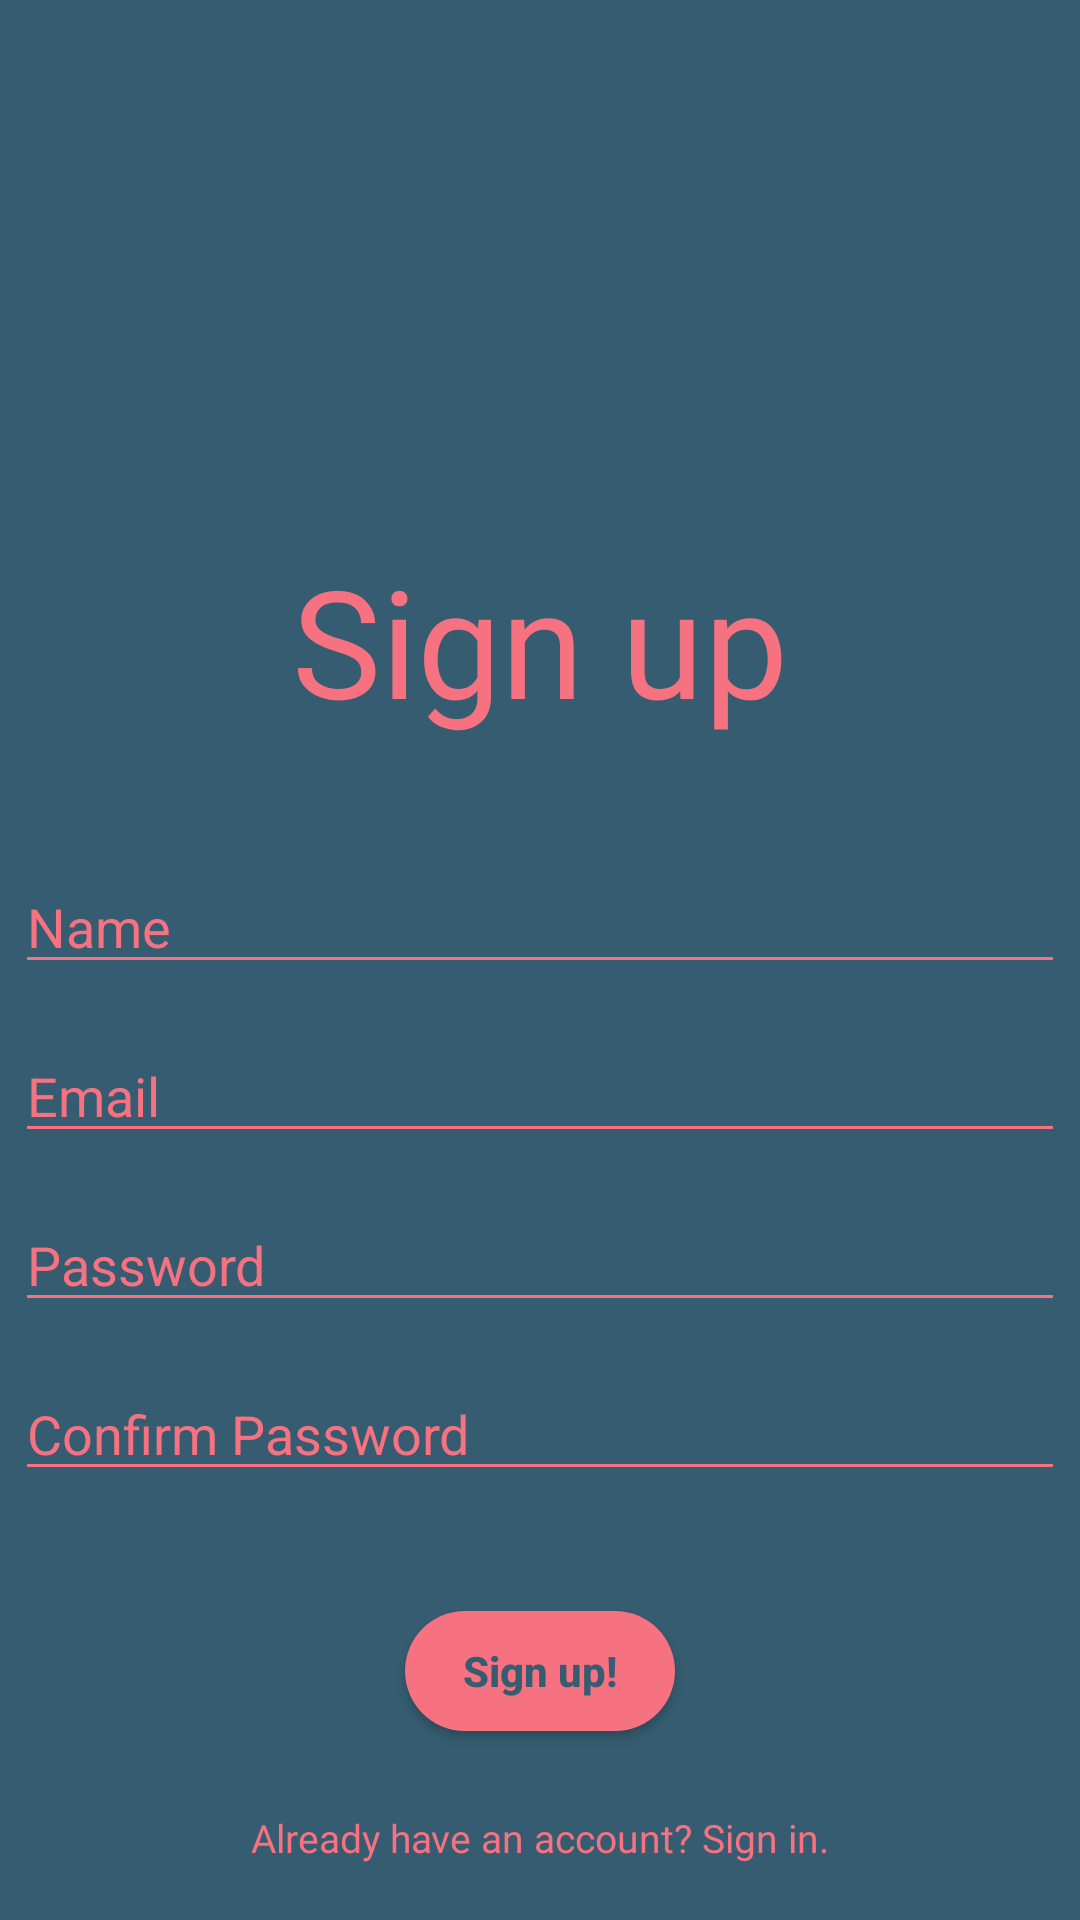

This screen was rendered from an Android layout file. Write that file and the resources it references.
<!-- AndroidManifest.xml: application theme Theme.NotesApp -->
<!-- res/layout/activity_sign_up.xml -->
<?xml version="1.0" encoding="utf-8"?>
<androidx.constraintlayout.widget.ConstraintLayout xmlns:android="http://schemas.android.com/apk/res/android"
    xmlns:app="http://schemas.android.com/apk/res-auto"
    xmlns:tools="http://schemas.android.com/tools"
    android:layout_width="match_parent"
    android:layout_height="match_parent"
    tools:context=".MainActivity">

    <ImageView
        android:id="@+id/imageView"
        android:layout_width="match_parent"
        android:layout_height="match_parent"
        android:background="@color/ocean"
        android:scaleType="centerCrop"
        app:layout_constraintBottom_toBottomOf="parent"
        app:layout_constraintEnd_toEndOf="parent"
        app:layout_constraintHorizontal_bias="0.0"
        app:layout_constraintStart_toStartOf="parent"
        app:layout_constraintTop_toTopOf="parent"
        app:layout_constraintVertical_bias="0.0" />

    <TextView
        android:id="@+id/logo"
        android:layout_width="wrap_content"
        android:layout_height="wrap_content"
        android:layout_marginTop="180dp"
        android:fontFamily="@font/avenirnext_bold"
        android:gravity="center_horizontal"
        android:text="Sign up"
        android:textColor="@color/peach"
        android:textSize="50dp"
        app:layout_constraintBottom_toBottomOf="parent"
        app:layout_constraintEnd_toEndOf="parent"
        app:layout_constraintStart_toStartOf="@+id/imageView"
        app:layout_constraintTop_toTopOf="@+id/imageView"
        app:layout_constraintVertical_bias="0.0"></TextView>

    <Button
        android:id="@+id/sign_up"
        android:layout_width="90dp"
        android:layout_height="40dp"
        android:layout_marginTop="40dp"
        android:background="@drawable/rounded_btn"
        android:gravity="center"
        android:text="Sign up!"
        android:textAllCaps="false"
        android:textColor="@color/ocean"
        android:textStyle="bold"
        app:layout_constraintBottom_toBottomOf="parent"
        app:layout_constraintEnd_toEndOf="@+id/cnfpassword"
        app:layout_constraintStart_toStartOf="@+id/cnfpassword"
        app:layout_constraintTop_toBottomOf="@+id/cnfpassword"
        app:layout_constraintVertical_bias="0.0">

    </Button>

    <TextView
        android:id="@+id/already"
        android:layout_width="wrap_content"
        android:layout_height="wrap_content"
        android:fontFamily="@font/avenirnext_regular"
        android:gravity="center_horizontal"
        android:text="Already have an account? Sign in."
        android:textColor="@color/peach"
        android:textSize="13dp"
        app:layout_constraintBottom_toBottomOf="@+id/imageView"
        app:layout_constraintEnd_toEndOf="parent"
        app:layout_constraintStart_toStartOf="parent"
        app:layout_constraintTop_toTopOf="parent"
        app:layout_constraintVertical_bias="0.97">

    </TextView>

    <EditText
        android:id="@+id/name"
        android:layout_width="350dp"
        android:layout_height="wrap_content"
        android:layout_marginTop="40dp"
        android:layout_marginStart="30dp"
        android:backgroundTint="@color/peach"
        android:textColor="@color/peach"
        android:textColorHint="@color/peach"
        android:layout_marginEnd="30dp"
        android:ems="10"
        android:inputType="textPersonName"
        android:hint="Name"
        app:layout_constraintBottom_toBottomOf="parent"
        app:layout_constraintEnd_toEndOf="@+id/logo"
        app:layout_constraintStart_toStartOf="@+id/logo"
        app:layout_constraintTop_toBottomOf="@+id/logo"
        app:layout_constraintVertical_bias="0.0" />

    <EditText
        android:id="@+id/email"
        android:layout_width="350dp"
        android:hint="Email"
        android:layout_height="wrap_content"
        android:layout_marginTop="15dp"
        android:layout_marginStart="30dp"
        android:layout_marginEnd="30dp"
        android:ems="10"
        android:backgroundTint="@color/peach"
        android:textColor="@color/peach"
        android:textColorHint="@color/peach"
        android:inputType="textEmailAddress"
        app:layout_constraintBottom_toBottomOf="parent"
        app:layout_constraintEnd_toEndOf="@+id/name"
        app:layout_constraintStart_toStartOf="@+id/name"
        app:layout_constraintTop_toBottomOf="@+id/name"
        app:layout_constraintVertical_bias="0.0" />

    <EditText
        android:id="@+id/password"
        android:layout_width="350dp"
        android:layout_height="wrap_content"
        android:layout_marginTop="15dp"
        android:ems="10"
        android:layout_marginStart="30dp"
        android:hint="Password"
        android:layout_marginEnd="30dp"
        android:inputType="textPassword"
        android:backgroundTint="@color/peach"
        android:textColor="@color/peach"
        android:textColorHint="@color/peach"
        app:layout_constraintBottom_toBottomOf="parent"
        app:layout_constraintEnd_toEndOf="@+id/email"
        app:layout_constraintStart_toStartOf="@+id/email"
        app:layout_constraintTop_toBottomOf="@+id/email"
        app:layout_constraintVertical_bias="0.0" />

    <EditText
        android:id="@+id/cnfpassword"
        android:layout_width="350dp"
        android:layout_height="wrap_content"
        android:layout_marginStart="30dp"
        android:layout_marginTop="15dp"
        android:layout_marginEnd="30dp"
        android:ems="10"
        android:hint="Confirm Password"
        android:backgroundTint="@color/peach"
        android:textColor="@color/peach"
        android:textColorHint="@color/peach"
        android:inputType="textPassword"
        app:layout_constraintBottom_toBottomOf="parent"
        app:layout_constraintEnd_toEndOf="@+id/password"
        app:layout_constraintStart_toStartOf="@+id/password"
        app:layout_constraintTop_toBottomOf="@+id/password"
        app:layout_constraintVertical_bias="0.0" />
</androidx.constraintlayout.widget.ConstraintLayout>
<!-- resources referenced by this layout -->
<resources>
  <color name="ocean">#355C70</color>
  <color name="peach">#F67280</color>
  <!-- drawable rounded_btn (drawable) -->
  <?xml version="1.0" encoding="utf-8"?>
  <shape xmlns:android="http://schemas.android.com/apk/res/android"
      android:shape="rectangle">
      <solid android:color="@color/peach"/>
      <corners android:radius="150dp"/>
  
  </shape>
  <style name="Theme.NotesApp" parent="Theme.AppCompat.NoActionBar">
          
          <item name="colorPrimary">@color/purple_500</item>
          <item name="colorPrimaryVariant">@color/purple_700</item>
          <item name="colorOnPrimary">@color/white</item>
          
          <item name="colorSecondary">@color/teal_200</item>
          <item name="colorSecondaryVariant">@color/teal_700</item>
          <item name="colorOnSecondary">@color/black</item>
          
          <item name="android:statusBarColor" tools:targetApi="l">?attr/colorOnSecondary</item>
          
      </style>
  <color name="purple_500">#FF6200EE</color>
  <color name="purple_700">#FF3700B3</color>
  <color name="white">#FFFFFFFF</color>
  <color name="teal_200">#FF03DAC5</color>
  <color name="teal_700">#FF018786</color>
  <color name="black">#FF000000</color>
</resources>
